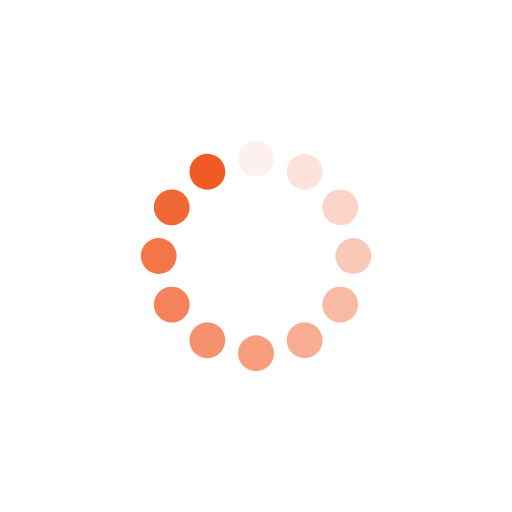
t = 0.00 s
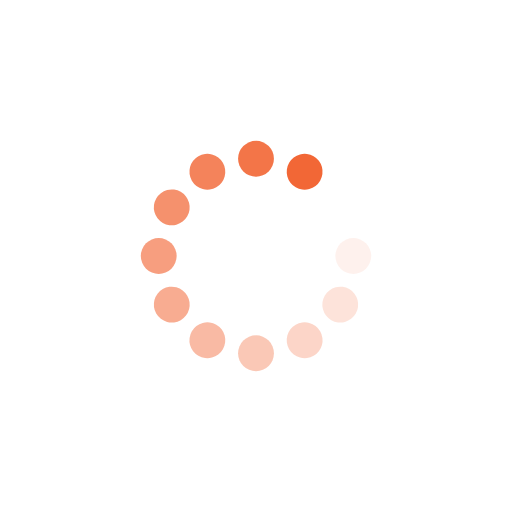
t = 0.18 s
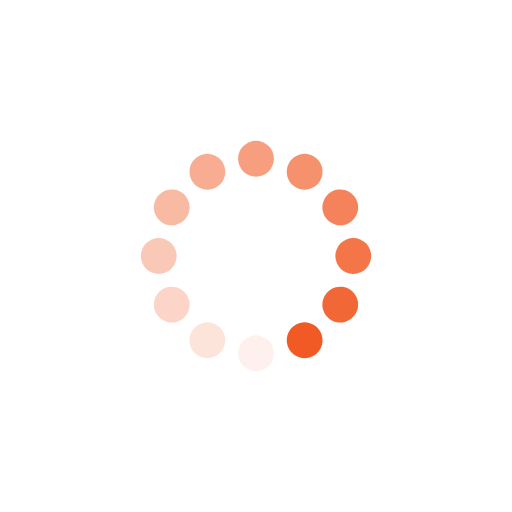
t = 0.37 s
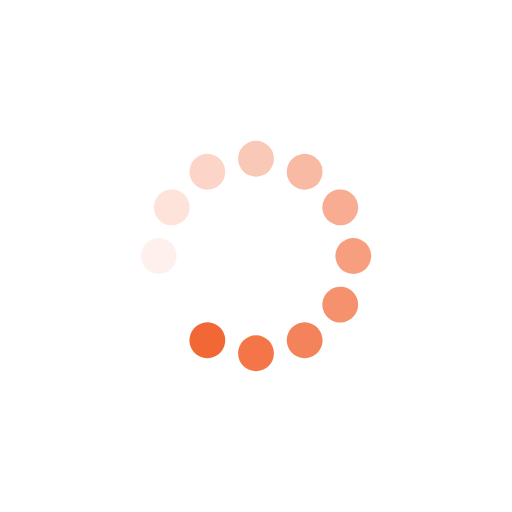
t = 0.55 s

The animated SVG that drew these frames (rendered in a browser with its animation timeline set to each time). Animation: 12 SMIL elements (animate=12); one cycle of 0.73 s, repeats indefinitely.

<svg xmlns="http://www.w3.org/2000/svg" viewBox="0 0 100 100" preserveAspectRatio="xMidYMid" width="397" height="397" style="shape-rendering: auto; display: block; background: rgba(255, 255, 255, 0);" xmlns:xlink="http://www.w3.org/1999/xlink"><g><g transform="rotate(0 50 50)">
  <rect fill="#f15a24" height="7" width="7" ry="3.5" rx="3.5" y="27.5" x="46.5">
    <animate repeatCount="indefinite" begin="-0.6690997566909975s" dur="0.7299270072992701s" keyTimes="0;1" values="1;0" attributeName="opacity"></animate>
  </rect>
</g><g transform="rotate(30 50 50)">
  <rect fill="#f15a24" height="7" width="7" ry="3.5" rx="3.5" y="27.5" x="46.5">
    <animate repeatCount="indefinite" begin="-0.608272506082725s" dur="0.7299270072992701s" keyTimes="0;1" values="1;0" attributeName="opacity"></animate>
  </rect>
</g><g transform="rotate(60 50 50)">
  <rect fill="#f15a24" height="7" width="7" ry="3.5" rx="3.5" y="27.5" x="46.5">
    <animate repeatCount="indefinite" begin="-0.5474452554744526s" dur="0.7299270072992701s" keyTimes="0;1" values="1;0" attributeName="opacity"></animate>
  </rect>
</g><g transform="rotate(90 50 50)">
  <rect fill="#f15a24" height="7" width="7" ry="3.5" rx="3.5" y="27.5" x="46.5">
    <animate repeatCount="indefinite" begin="-0.48661800486618s" dur="0.7299270072992701s" keyTimes="0;1" values="1;0" attributeName="opacity"></animate>
  </rect>
</g><g transform="rotate(120 50 50)">
  <rect fill="#f15a24" height="7" width="7" ry="3.5" rx="3.5" y="27.5" x="46.5">
    <animate repeatCount="indefinite" begin="-0.4257907542579075s" dur="0.7299270072992701s" keyTimes="0;1" values="1;0" attributeName="opacity"></animate>
  </rect>
</g><g transform="rotate(150 50 50)">
  <rect fill="#f15a24" height="7" width="7" ry="3.5" rx="3.5" y="27.5" x="46.5">
    <animate repeatCount="indefinite" begin="-0.36496350364963503s" dur="0.7299270072992701s" keyTimes="0;1" values="1;0" attributeName="opacity"></animate>
  </rect>
</g><g transform="rotate(180 50 50)">
  <rect fill="#f15a24" height="7" width="7" ry="3.5" rx="3.5" y="27.5" x="46.5">
    <animate repeatCount="indefinite" begin="-0.3041362530413625s" dur="0.7299270072992701s" keyTimes="0;1" values="1;0" attributeName="opacity"></animate>
  </rect>
</g><g transform="rotate(210 50 50)">
  <rect fill="#f15a24" height="7" width="7" ry="3.5" rx="3.5" y="27.5" x="46.5">
    <animate repeatCount="indefinite" begin="-0.24330900243309s" dur="0.7299270072992701s" keyTimes="0;1" values="1;0" attributeName="opacity"></animate>
  </rect>
</g><g transform="rotate(240 50 50)">
  <rect fill="#f15a24" height="7" width="7" ry="3.5" rx="3.5" y="27.5" x="46.5">
    <animate repeatCount="indefinite" begin="-0.18248175182481752s" dur="0.7299270072992701s" keyTimes="0;1" values="1;0" attributeName="opacity"></animate>
  </rect>
</g><g transform="rotate(270 50 50)">
  <rect fill="#f15a24" height="7" width="7" ry="3.5" rx="3.5" y="27.5" x="46.5">
    <animate repeatCount="indefinite" begin="-0.121654501216545s" dur="0.7299270072992701s" keyTimes="0;1" values="1;0" attributeName="opacity"></animate>
  </rect>
</g><g transform="rotate(300 50 50)">
  <rect fill="#f15a24" height="7" width="7" ry="3.5" rx="3.5" y="27.5" x="46.5">
    <animate repeatCount="indefinite" begin="-0.0608272506082725s" dur="0.7299270072992701s" keyTimes="0;1" values="1;0" attributeName="opacity"></animate>
  </rect>
</g><g transform="rotate(330 50 50)">
  <rect fill="#f15a24" height="7" width="7" ry="3.5" rx="3.5" y="27.5" x="46.5">
    <animate repeatCount="indefinite" begin="0s" dur="0.7299270072992701s" keyTimes="0;1" values="1;0" attributeName="opacity"></animate>
  </rect>
</g><g></g></g><!-- [ldio] generated by https://loading.io --></svg>
